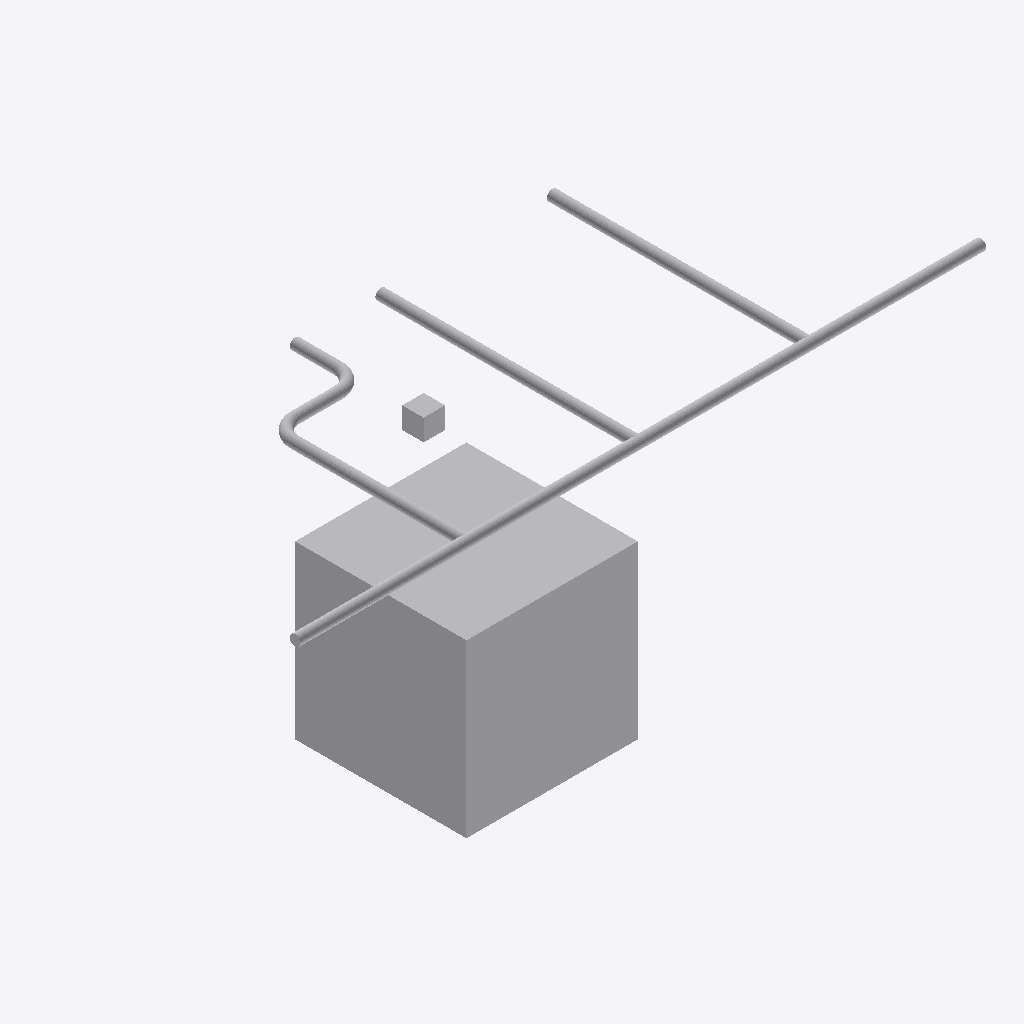
Isometric view of an IFC building model (IFC-SPF (STEP), schema IFC4, length unit metre), seen from the south-west, elements coloured by IFC class: 16 other elements (light grey).
Extent 8.0 m × 3.1 m × 3.1 m (x, y, z). Elements (16): 9 IfcPipeSegment, 5 IfcPipeFitting, 2 IfcBuildingElementProxy.

HEADER;
FILE_DESCRIPTION(('ViewDefinition[DesignTransferView]'),'2;1');
FILE_NAME('/dev/null','2026-09-14T20:01:47-05:00',(''),(''),'IfcOpenShell 0.8.5','IfcOpenShell 0.8.5','Nobody');
FILE_SCHEMA(('IFC4'));
ENDSEC;
DATA;
#1=IFCPROJECT('13VRlDMW95sBHR2LuzhOcZ',$,'Frozen independent shared-tree catalogue source',$,$,$,$,(#11),#5);
#13=IFCBUILDINGSTOREY('1QLAKvBsLCsAX4A5jBo92N',$,'Protected original storey',$,$,$,$,$,$,$);
#15=IFCBUILDINGELEMENTPROXY('0seSo9zF1DLhw0A6RlcPLQ',$,'Protected obstacle 0',$,$,#37,#26,$,$);
#524=IFCPIPESEGMENT('3zlVOPoF9GLR2Cc$csTyiL',$,'generated-c4f44025c450f9ba6cfaf47a/connector-da739e797b947d00fa67ccaf-p0',$,'OMA_NETWORK_SEGMENT',#523,#535,$,.RIGIDSEGMENT.);
#493=IFCPIPESEGMENT('2yPYkch65KwOVt_KcI5aKp',$,'generated-c4f44025c450f9ba6cfaf47a/connector-ab082257969acef2995cd924-p0',$,'OMA_NETWORK_SEGMENT',#492,#504,$,.RIGIDSEGMENT.);
#400=IFCPIPESEGMENT('2d2Ca79rnVzQHT$8dztCoR',$,'generated-c4f44025c450f9ba6cfaf47a/connector-85edc313e625ec7a9c38e5e9-p0',$,'OMA_NETWORK_SEGMENT',#399,#411,$,.RIGIDSEGMENT.);
#210=IFCPIPESEGMENT('14NJl4KvHM0RqrK0oBkgQZ',$,'generated-c4f44025c450f9ba6cfaf47a/connector-5f4d533bfcbd34340c589965-p0',$,'OMA_NETWORK_SEGMENT',#209,#221,$,.RIGIDSEGMENT.);
#431=IFCPIPESEGMENT('0fMo5WDEvGaATyfvwTAjr1',$,'generated-c4f44025c450f9ba6cfaf47a/connector-8bfebaf0aecd99f6f995999c-p0',$,'OMA_NETWORK_SEGMENT',#430,#442,$,.RIGIDSEGMENT.);
#369=IFCPIPESEGMENT('3tFzGtpD9HdRsYti221vy$',$,'generated-c4f44025c450f9ba6cfaf47a/connector-7d11bed117588215abe8f19d-p0',$,'OMA_NETWORK_SEGMENT',#368,#380,$,.RIGIDSEGMENT.);
#462=IFCPIPESEGMENT('1sk1zE$O9Mk8ZKM7D3I5bG',$,'generated-c4f44025c450f9ba6cfaf47a/connector-91dd85b1e98941d48fcb1f31-p0',$,'OMA_NETWORK_SEGMENT',#461,#473,$,.RIGIDSEGMENT.);
#38=IFCBUILDINGELEMENTPROXY('0ZBGpVX$L10BPdWihfJ67_',$,'Protected obstacle 1',$,$,#59,#49,$,$);
#66=IFCPIPEFITTING('0eLXAzK9LVHuQECUuJH3Rd',$,'generated-c4f44025c450f9ba6cfaf47a/tee-0',$,'OMA_NETWORK_TEE',#65,#87,$,.JUNCTION.);
#162=IFCPIPEFITTING('0PisWhIvTRwBYVLT6wZElm',$,'generated-c4f44025c450f9ba6cfaf47a/tee-2',$,'OMA_NETWORK_TEE',#161,#183,$,.JUNCTION.);
#114=IFCPIPEFITTING('1t9zboNbLOE91QcTLX9JL9',$,'generated-c4f44025c450f9ba6cfaf47a/tee-1',$,'OMA_NETWORK_TEE',#113,#135,$,.JUNCTION.);
#274=IFCPIPESEGMENT('2q4k4tx_1OQu4qYl9$ZrGN',$,'generated-c4f44025c450f9ba6cfaf47a/connector-5f4d533bfcbd34340c589965-p2',$,'OMA_NETWORK_SEGMENT',#273,#285,$,.RIGIDSEGMENT.);
#338=IFCPIPESEGMENT('1c9UA_$ZrGD8WpMFGRq5CO',$,'generated-c4f44025c450f9ba6cfaf47a/connector-5f4d533bfcbd34340c589965-p4',$,'OMA_NETWORK_SEGMENT',#337,#349,$,.RIGIDSEGMENT.);
#241=IFCPIPEFITTING('3nacAwW6DKg8mJ7Q65lfEf',$,'generated-c4f44025c450f9ba6cfaf47a/connector-5f4d533bfcbd34340c589965-p1',$,'OMA_NETWORK_ELBOW',#240,#254,$,.BEND.);
#305=IFCPIPEFITTING('0lzXavJmzGeflwTeHXcOI$',$,'generated-c4f44025c450f9ba6cfaf47a/connector-5f4d533bfcbd34340c589965-p3',$,'OMA_NETWORK_ELBOW',#304,#318,$,.BEND.);
ENDSEC;
